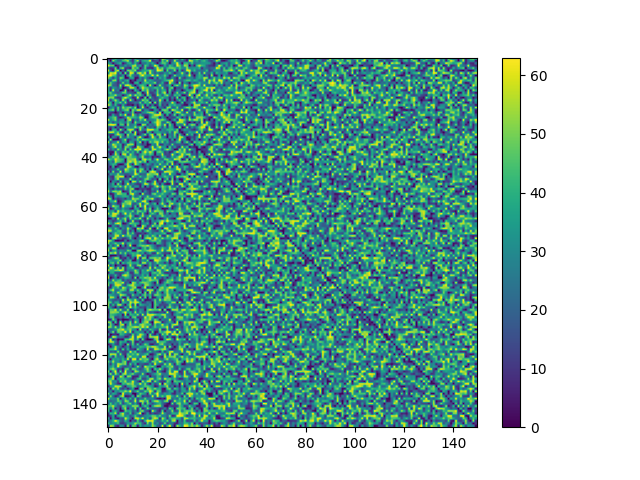

Source data for this figure (header and first rows):
0, 9, 9, 47, 29, 26, 14, 49, 23, 49, 7, 42, 2, 34, 0, 0, 0, 11, 18, 51, 23, 1, 59, 57
23, 0, 56, 36, 23, 24, 45, 47, 56, 20, 9, 40, 57, 11, 37, 42, 41, 63, 8, 14, 18, 3, 47, 33
37, 26, 0, 22, 34, 42, 3, 14, 36, 40, 14, 39, 16, 3, 25, 24, 37, 25, 40, 18, 0, 26, 46, 46
62, 47, 50, 0, 7, 25, 18, 36, 21, 30, 53, 56, 24, 37, 8, 48, 37, 15, 27, 63, 48, 3, 9, 39
27, 9, 10, 52, 0, 46, 56, 10, 11, 3, 53, 38, 48, 2, 15, 48, 9, 9, 6, 29, 60, 40, 50, 20
61, 15, 2, 48, 59, 0, 22, 4, 51, 49, 42, 53, 9, 18, 35, 38, 40, 55, 33, 19, 62, 59, 49, 3
29, 60, 57, 63, 14, 43, 0, 56, 4, 61, 57, 7, 54, 60, 40, 60, 9, 60, 30, 17, 26, 16, 17, 33
58, 63, 49, 45, 15, 16, 36, 0, 36, 52, 28, 19, 14, 48, 63, 40, 34, 35, 62, 31, 61, 25, 31, 48
52, 37, 10, 35, 15, 51, 45, 0, 0, 38, 40, 2, 3, 32, 19, 39, 20, 6, 0, 38, 9, 41, 26, 40
24, 14, 52, 52, 8, 35, 19, 35, 43, 0, 12, 2, 29, 30, 18, 59, 27, 39, 31, 17, 20, 18, 28, 38
20, 48, 26, 18, 9, 16, 52, 20, 33, 5, 0, 42, 41, 2, 28, 41, 44, 28, 36, 54, 14, 21, 40, 10
56, 51, 18, 19, 10, 56, 7, 57, 60, 51, 19, 0, 24, 43, 45, 34, 0, 61, 21, 0, 19, 55, 25, 16
39, 10, 36, 28, 18, 41, 1, 3, 17, 58, 60, 38, 0, 34, 60, 45, 45, 24, 31, 45, 41, 27, 54, 17
40, 7, 61, 20, 27, 0, 4, 55, 2, 12, 1, 43, 26, 0, 51, 37, 54, 19, 26, 10, 48, 24, 39, 39
38, 49, 26, 19, 16, 23, 49, 49, 15, 19, 14, 5, 51, 45, 0, 17, 63, 12, 12, 21, 49, 19, 44, 59
18, 40, 40, 57, 28, 28, 1, 15, 42, 59, 22, 56, 38, 47, 29, 0, 53, 31, 8, 9, 57, 39, 17, 43
53, 51, 53, 14, 9, 11, 47, 61, 45, 27, 6, 8, 62, 8, 1, 52, 0, 53, 18, 12, 16, 34, 45, 33
59, 10, 37, 54, 34, 6, 58, 30, 5, 58, 26, 2, 15, 13, 55, 41, 49, 0, 26, 16, 17, 60, 31, 0
40, 42, 2, 41, 35, 50, 19, 53, 9, 11, 17, 25, 20, 49, 15, 46, 36, 56, 0, 57, 9, 48, 17, 17
60, 42, 16, 43, 11, 7, 41, 12, 4, 6, 0, 19, 4, 30, 47, 2, 40, 5, 29, 0, 12, 45, 10, 21
0, 25, 38, 13, 49, 15, 54, 39, 47, 50, 29, 54, 0, 18, 61, 13, 4, 30, 48, 41, 0, 26, 20, 6
36, 43, 51, 6, 48, 14, 38, 47, 53, 1, 51, 38, 59, 60, 6, 31, 30, 6, 0, 33, 29, 0, 48, 51
19, 11, 8, 1, 11, 25, 3, 27, 29, 19, 50, 3, 8, 7, 29, 33, 47, 54, 53, 35, 6, 62, 0, 42
10, 7, 39, 14, 11, 48, 29, 63, 8, 13, 59, 34, 15, 41, 16, 9, 7, 27, 42, 57, 61, 60, 37, 0
20, 35, 44, 51, 12, 4, 10, 26, 58, 44, 43, 39, 31, 56, 51, 1, 3, 34, 49, 47, 43, 3, 35, 18
59, 29, 41, 51, 15, 29, 36, 2, 49, 60, 5, 30, 16, 46, 34, 60, 13, 26, 27, 33, 58, 48, 51, 42
21, 33, 13, 28, 23, 39, 32, 20, 46, 28, 4, 53, 29, 30, 23, 24, 40, 3, 34, 46, 61, 52, 22, 19
54, 62, 62, 56, 0, 45, 47, 2, 56, 24, 28, 39, 5, 1, 56, 51, 10, 30, 20, 33, 63, 50, 27, 60
18, 8, 26, 2, 24, 3, 8, 28, 36, 27, 31, 54, 33, 54, 35, 5, 38, 17, 24, 11, 48, 38, 15, 42
18, 1, 39, 40, 4, 56, 26, 2, 50, 57, 55, 10, 2, 57, 22, 21, 59, 60, 59, 39, 43, 5, 31, 24
51, 60, 56, 33, 50, 11, 3, 45, 21, 49, 0, 62, 7, 17, 10, 0, 48, 29, 0, 33, 37, 36, 28, 27
17, 8, 7, 41, 59, 45, 34, 0, 56, 25, 35, 57, 0, 12, 32, 53, 8, 48, 59, 1, 49, 52, 7, 61
44, 1, 32, 22, 3, 54, 23, 13, 46, 28, 29, 6, 47, 62, 22, 0, 3, 24, 62, 39, 12, 53, 33, 23
10, 58, 1, 2, 0, 15, 35, 55, 6, 17, 30, 27, 49, 20, 53, 47, 42, 35, 38, 44, 37, 39, 40, 42
59, 14, 26, 30, 60, 12, 35, 39, 2, 38, 31, 6, 35, 55, 0, 26, 4, 50, 36, 52, 57, 35, 51, 22
29, 23, 58, 46, 33, 40, 4, 20, 55, 53, 54, 1, 35, 24, 10, 19, 0, 4, 31, 23, 61, 8, 10, 30
10, 23, 44, 60, 25, 39, 6, 51, 48, 29, 9, 3, 60, 46, 35, 1, 4, 23, 61, 20, 43, 61, 34, 33
44, 16, 32, 14, 54, 33, 16, 55, 8, 51, 25, 62, 56, 63, 21, 46, 44, 11, 56, 58, 33, 39, 18, 42
10, 4, 1, 53, 21, 17, 47, 38, 50, 22, 41, 16, 48, 4, 42, 62, 41, 59, 44, 0, 45, 50, 40, 10
28, 0, 13, 57, 38, 2, 56, 58, 15, 55, 36, 17, 8, 32, 44, 45, 29, 46, 38, 0, 34, 25, 58, 12
14, 29, 50, 41, 52, 26, 20, 42, 52, 48, 39, 37, 17, 34, 57, 17, 16, 27, 3, 14, 3, 13, 46, 36
60, 42, 34, 60, 48, 43, 41, 0, 52, 48, 52, 57, 21, 2, 52, 59, 40, 47, 9, 37, 62, 26, 20, 48
22, 33, 18, 56, 46, 42, 32, 3, 52, 58, 45, 59, 41, 54, 37, 51, 0, 35, 35, 23, 41, 29, 42, 11
13, 31, 41, 40, 5, 0, 3, 36, 59, 23, 4, 59, 43, 24, 2, 16, 40, 26, 12, 34, 20, 54, 26, 27
16, 2, 43, 0, 8, 27, 28, 8, 62, 51, 30, 2, 0, 30, 14, 13, 23, 12, 24, 41, 59, 11, 37, 62
9, 14, 19, 21, 48, 19, 15, 60, 48, 32, 39, 56, 22, 49, 48, 6, 33, 0, 43, 0, 20, 31, 61, 2
43, 7, 53, 15, 17, 60, 7, 46, 43, 31, 25, 59, 6, 56, 34, 33, 0, 51, 61, 54, 15, 9, 14, 60
7, 36, 27, 30, 54, 26, 23, 15, 15, 24, 23, 62, 48, 14, 21, 19, 58, 48, 44, 50, 60, 0, 39, 35
27, 12, 7, 49, 52, 62, 60, 2, 15, 3, 55, 33, 21, 45, 27, 25, 49, 43, 42, 6, 38, 20, 32, 47
41, 17, 9, 41, 58, 13, 19, 22, 17, 61, 19, 8, 28, 11, 22, 48, 54, 32, 13, 23, 0, 52, 1, 24
43, 0, 33, 25, 8, 45, 4, 33, 35, 0, 58, 54, 18, 52, 26, 44, 2, 8, 23, 59, 7, 17, 4, 57
26, 22, 41, 0, 56, 21, 3, 25, 63, 20, 30, 14, 10, 8, 29, 61, 55, 19, 42, 61, 30, 4, 38, 5
32, 25, 35, 47, 34, 54, 24, 57, 31, 48, 15, 32, 33, 5, 39, 1, 31, 9, 14, 41, 61, 28, 53, 43
42, 16, 3, 28, 11, 16, 17, 47, 22, 48, 56, 3, 0, 13, 10, 14, 5, 6, 34, 22, 27, 2, 48, 42
59, 21, 52, 52, 47, 56, 1, 9, 15, 54, 17, 40, 28, 33, 5, 32, 15, 8, 20, 14, 58, 13, 36, 57
30, 3, 6, 32, 56, 50, 41, 42, 1, 53, 62, 26, 20, 0, 62, 16, 17, 9, 45, 51, 29, 34, 46, 31
46, 25, 3, 39, 26, 31, 39, 40, 38, 12, 46, 19, 23, 48, 17, 26, 52, 24, 22, 32, 41, 54, 31, 35
61, 50, 2, 21, 9, 15, 22, 6, 29, 22, 58, 48, 51, 33, 4, 47, 43, 50, 61, 20, 10, 17, 43, 13
4, 36, 39, 59, 1, 7, 22, 51, 48, 52, 35, 52, 17, 26, 60, 61, 24, 0, 15, 9, 11, 17, 43, 16
0, 18, 30, 23, 7, 10, 51, 44, 52, 58, 17, 16, 35, 59, 13, 46, 55, 19, 32, 45, 0, 35, 57, 25
35, 15, 59, 45, 42, 4, 62, 38, 32, 41, 10, 45, 4, 58, 28, 63, 11, 33, 18, 32, 37, 18, 32, 58
... 89 more rows
